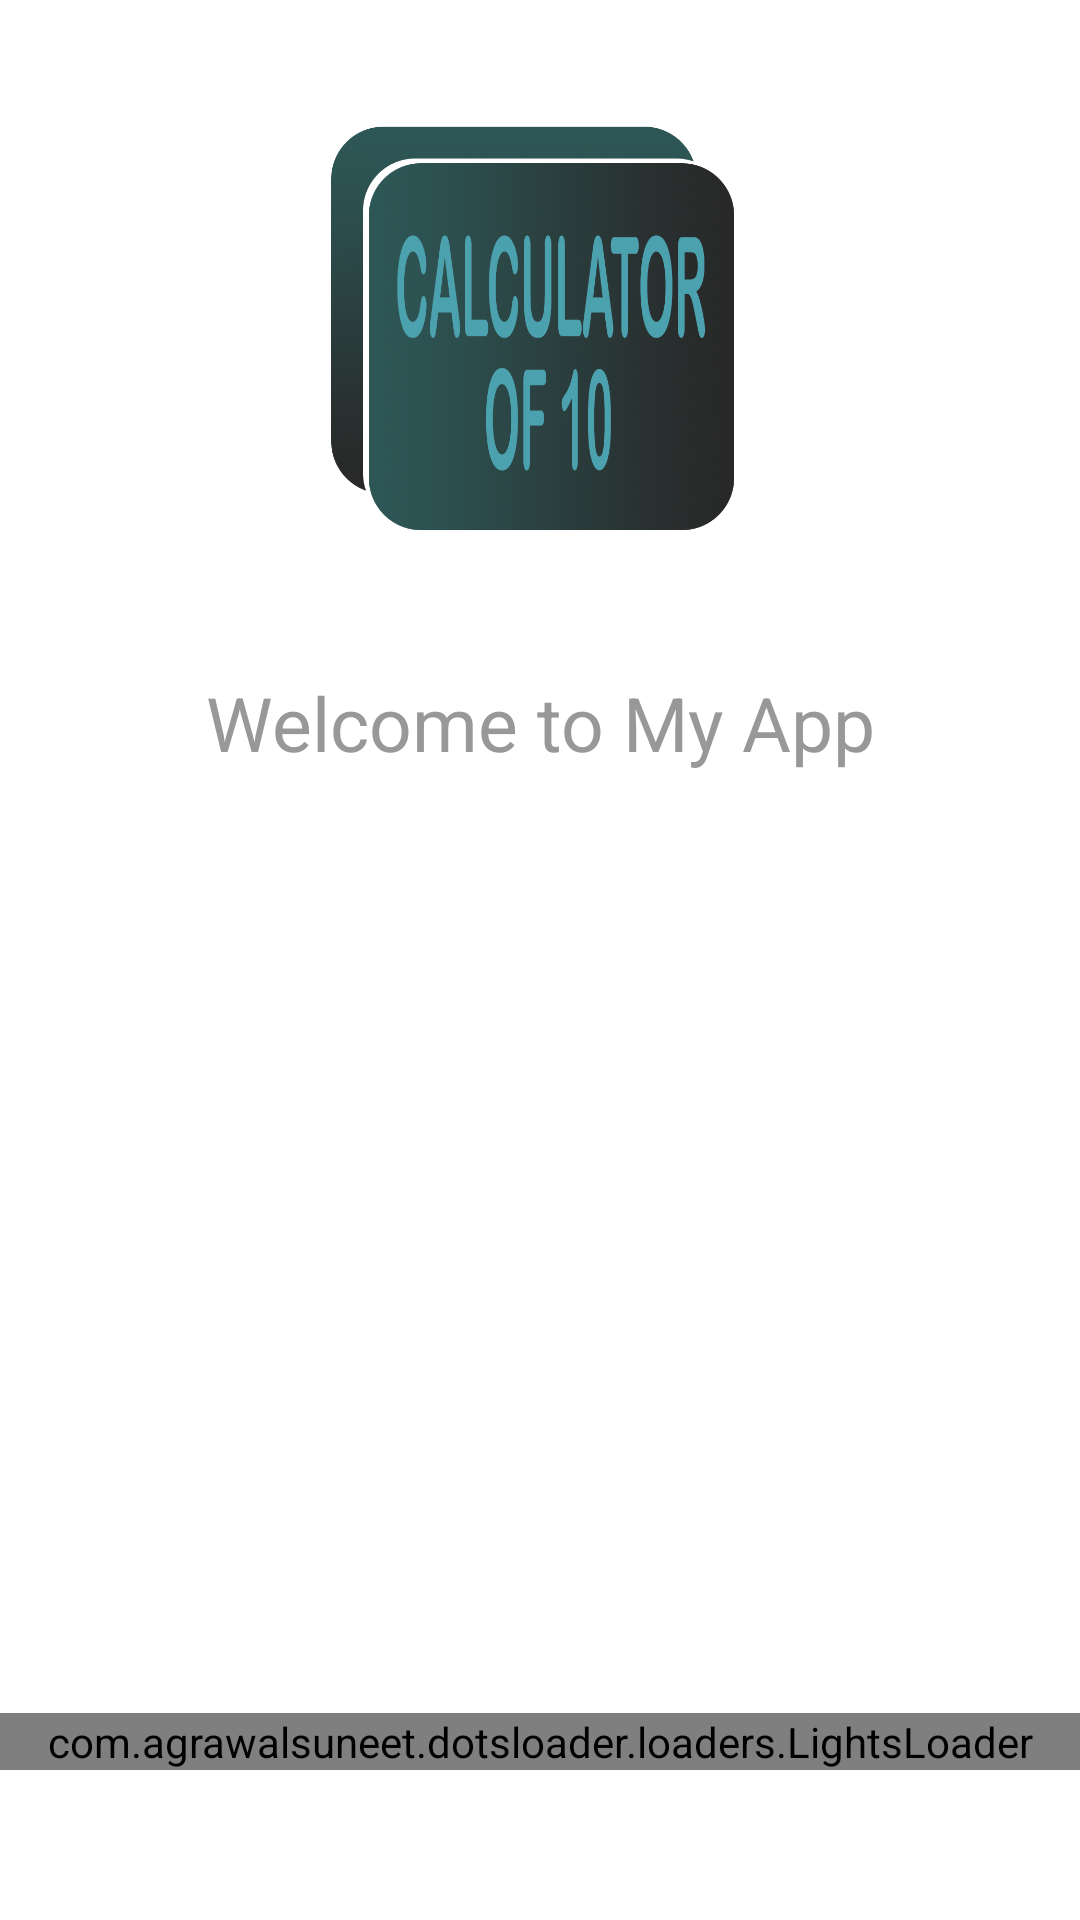

This screen was rendered from an Android layout file. Write that file and the resources it references.
<!-- AndroidManifest.xml: application theme Theme.CalculatorOf10 -->
<!-- res/layout/activity_splash.xml -->
<?xml version="1.0" encoding="utf-8"?>
<LinearLayout
    xmlns:android="http://schemas.android.com/apk/res/android"
    android:layout_width="match_parent"
    android:layout_height="match_parent"
    xmlns:app="http://schemas.android.com/apk/res-auto"
    android:orientation="vertical"
    android:weightSum="100"
    >

    <RelativeLayout
        android:layout_width="match_parent"
        android:layout_height="0dp"
        android:gravity="center | bottom"
        android:layout_weight="35"
        >

        <ImageView
            android:id="@+id/imageView"
            android:layout_width="match_parent"
            android:layout_height="wrap_content"
            android:layout_margin="25dp"
            android:src="@drawable/yeetlow" />
    </RelativeLayout>


    <TextView
        android:id="@+id/textView"
        android:layout_width="match_parent"
        android:layout_height="0dp"
        android:layout_weight="15"
        android:text="Welcome to My App"
        android:gravity="center | top"
        android:textColor="#989898"
        android:textSize="25sp"
        android:visibility="visible"
        />

    <RelativeLayout
        android:layout_width="match_parent"
        android:layout_height="0dp"
        android:gravity="bottom | center"
        android:layout_weight="50"
        >
        <com.agrawalsuneet.dotsloader.loaders.LightsLoader
            android:id="@+id/lightsLoader"
            android:layout_width="match_parent"
            android:layout_height="wrap_content"
            android:layout_marginBottom="50dp"
            app:lights_circleColor="#00FFC4"
            app:lights_circleDistance="5dp"
            app:lights_circleRadius="10dp"
            app:lights_noOfCircles="4" />
    </RelativeLayout>


</LinearLayout>
<!-- resources referenced by this layout -->
<resources>
  <!-- drawable yeetlow: png bitmap (drawable, 433920 bytes) -->
  <style name="Theme.CalculatorOf10" parent="Theme.MaterialComponents.DayNight.DarkActionBar">
          
          <item name="colorPrimary">@color/purple_500</item>
          <item name="colorPrimaryVariant">@color/purple_700</item>
          <item name="colorOnPrimary">@color/white</item>
          
          <item name="colorSecondary">@color/teal_200</item>
          <item name="colorSecondaryVariant">@color/teal_700</item>
          <item name="colorOnSecondary">@color/black</item>
          
          <item name="android:statusBarColor" tools:targetApi="l">?attr/colorPrimaryVariant</item>
          
      </style>
  <color name="purple_500">#FF6200EE</color>
  <color name="purple_700">#FF3700B3</color>
  <color name="white">#FFFFFFFF</color>
  <color name="teal_200">#FF03DAC5</color>
  <color name="teal_700">#FF018786</color>
  <color name="black">#FF000000</color>
</resources>
